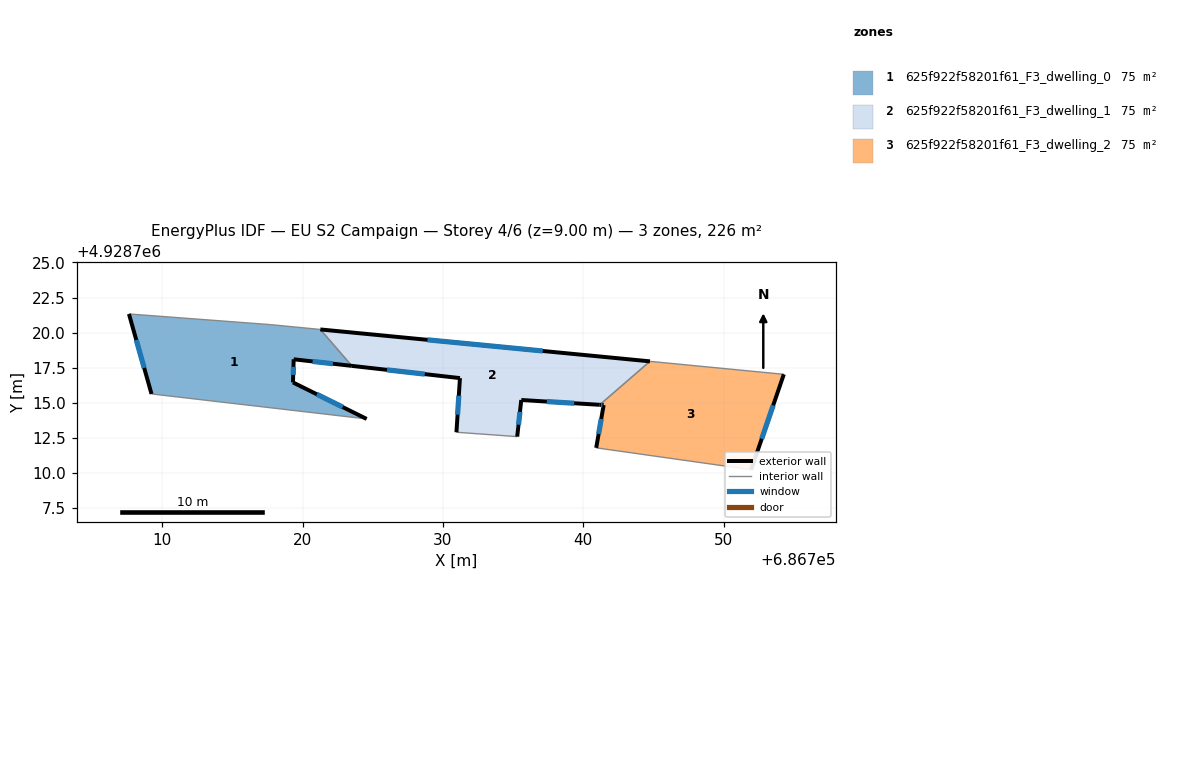
=== STOREY PLAN SPEC (per zone: floor XY polygon, exterior-wall plan segments, windows/doors) ===
zone 1: 625f922f58201f61_F3_dwelling_0  (75.2 m²)
  floor: (686721.26, 4928720.23) (686723.50, 4928717.63) (686719.36, 4928718.10) (686719.31, 4928716.45) (686724.56, 4928713.85) (686709.23, 4928715.63) (686707.62, 4928721.33) (686717.71, 4928720.57)
  exterior wall: (686719.31, 4928716.45) – (686719.36, 4928718.10)  [1.7 m]
    window: (686719.33, 4928716.99) – (686719.34, 4928717.57)  [0.6 m²]
  exterior wall: (686724.56, 4928713.85) – (686719.31, 4928716.45)  [5.9 m]
    window: (686722.85, 4928714.70) – (686721.02, 4928715.61)  [2.1 m²]
  exterior wall: (686707.62, 4928721.33) – (686709.23, 4928715.63)  [5.9 m]
    window: (686708.14, 4928719.48) – (686708.71, 4928717.49)  [2.2 m²]
  exterior wall: (686719.36, 4928718.10) – (686723.51, 4928717.63)  [4.2 m]
    window: (686720.71, 4928717.95) – (686722.16, 4928717.79)  [1.5 m²]
  interior walls: 4
zone 2: 625f922f58201f61_F3_dwelling_1  (75.2 m²)
  floor: (686744.75, 4928717.96) (686741.17, 4928714.86) (686735.58, 4928715.20) (686735.29, 4928712.59) (686730.96, 4928712.90) (686731.21, 4928716.76) (686723.50, 4928717.63) (686721.26, 4928720.23)
  exterior wall: (686731.21, 4928716.76) – (686730.96, 4928712.90)  [3.9 m]
    window: (686731.13, 4928715.51) – (686731.04, 4928714.16)  [1.4 m²]
  exterior wall: (686723.51, 4928717.63) – (686731.21, 4928716.76)  [7.8 m]
    window: (686726.01, 4928717.35) – (686728.70, 4928717.04)  [2.8 m²]
  exterior wall: (686744.75, 4928717.96) – (686721.26, 4928720.23)  [23.6 m]
    window: (686737.11, 4928718.69) – (686728.90, 4928719.49)  [8.7 m²]
  exterior wall: (686735.58, 4928715.20) – (686741.17, 4928714.86)  [5.6 m]
    window: (686737.40, 4928715.09) – (686739.35, 4928714.97)  [2.1 m²]
  exterior wall: (686735.29, 4928712.59) – (686735.58, 4928715.20)  [2.6 m]
    window: (686735.38, 4928713.44) – (686735.49, 4928714.35)  [1.0 m²]
  interior walls: 3
zone 3: 625f922f58201f61_F3_dwelling_2  (75.2 m²)
  floor: (686754.29, 4928717.03) (686751.96, 4928710.23) (686740.92, 4928711.79) (686741.45, 4928714.84) (686741.17, 4928714.86) (686744.75, 4928717.96)
  exterior wall: (686741.45, 4928714.84) – (686740.92, 4928711.79)  [3.1 m]
    window: (686741.28, 4928713.85) – (686741.09, 4928712.78)  [1.1 m²]
  exterior wall: (686741.17, 4928714.86) – (686741.45, 4928714.84)  [0.3 m]
    window: (686741.26, 4928714.85) – (686741.36, 4928714.85)  [0.1 m²]
  exterior wall: (686751.96, 4928710.23) – (686754.29, 4928717.03)  [7.2 m]
    window: (686752.72, 4928712.44) – (686753.53, 4928714.82)  [2.6 m²]
  interior walls: 3

=== DERIVED (storey summary) ===
Building: EU S2 Campaign
Storey: 4 of 6  (floor level z = 9.00 m)
Storey gross floor area: 225.6 m²
Zones on this storey: 3
  - 625f922f58201f61_F3_dwelling_0: floor 75.2 m²; exterior wall 17.6 m (52.8 m²); 4 window(s) 6.5 m²; WWR 12.2%
  - 625f922f58201f61_F3_dwelling_1: floor 75.2 m²; exterior wall 43.4 m (130.3 m²); 5 window(s) 15.9 m²; WWR 12.2%
  - 625f922f58201f61_F3_dwelling_2: floor 75.2 m²; exterior wall 10.6 m (31.7 m²); 3 window(s) 3.9 m²; WWR 12.2%
Zone adjacency (shared interzone walls):
  - 625f922f58201f61_F3_dwelling_0 ↔ 625f922f58201f61_F3_dwelling_1
  - 625f922f58201f61_F3_dwelling_1 ↔ 625f922f58201f61_F3_dwelling_2